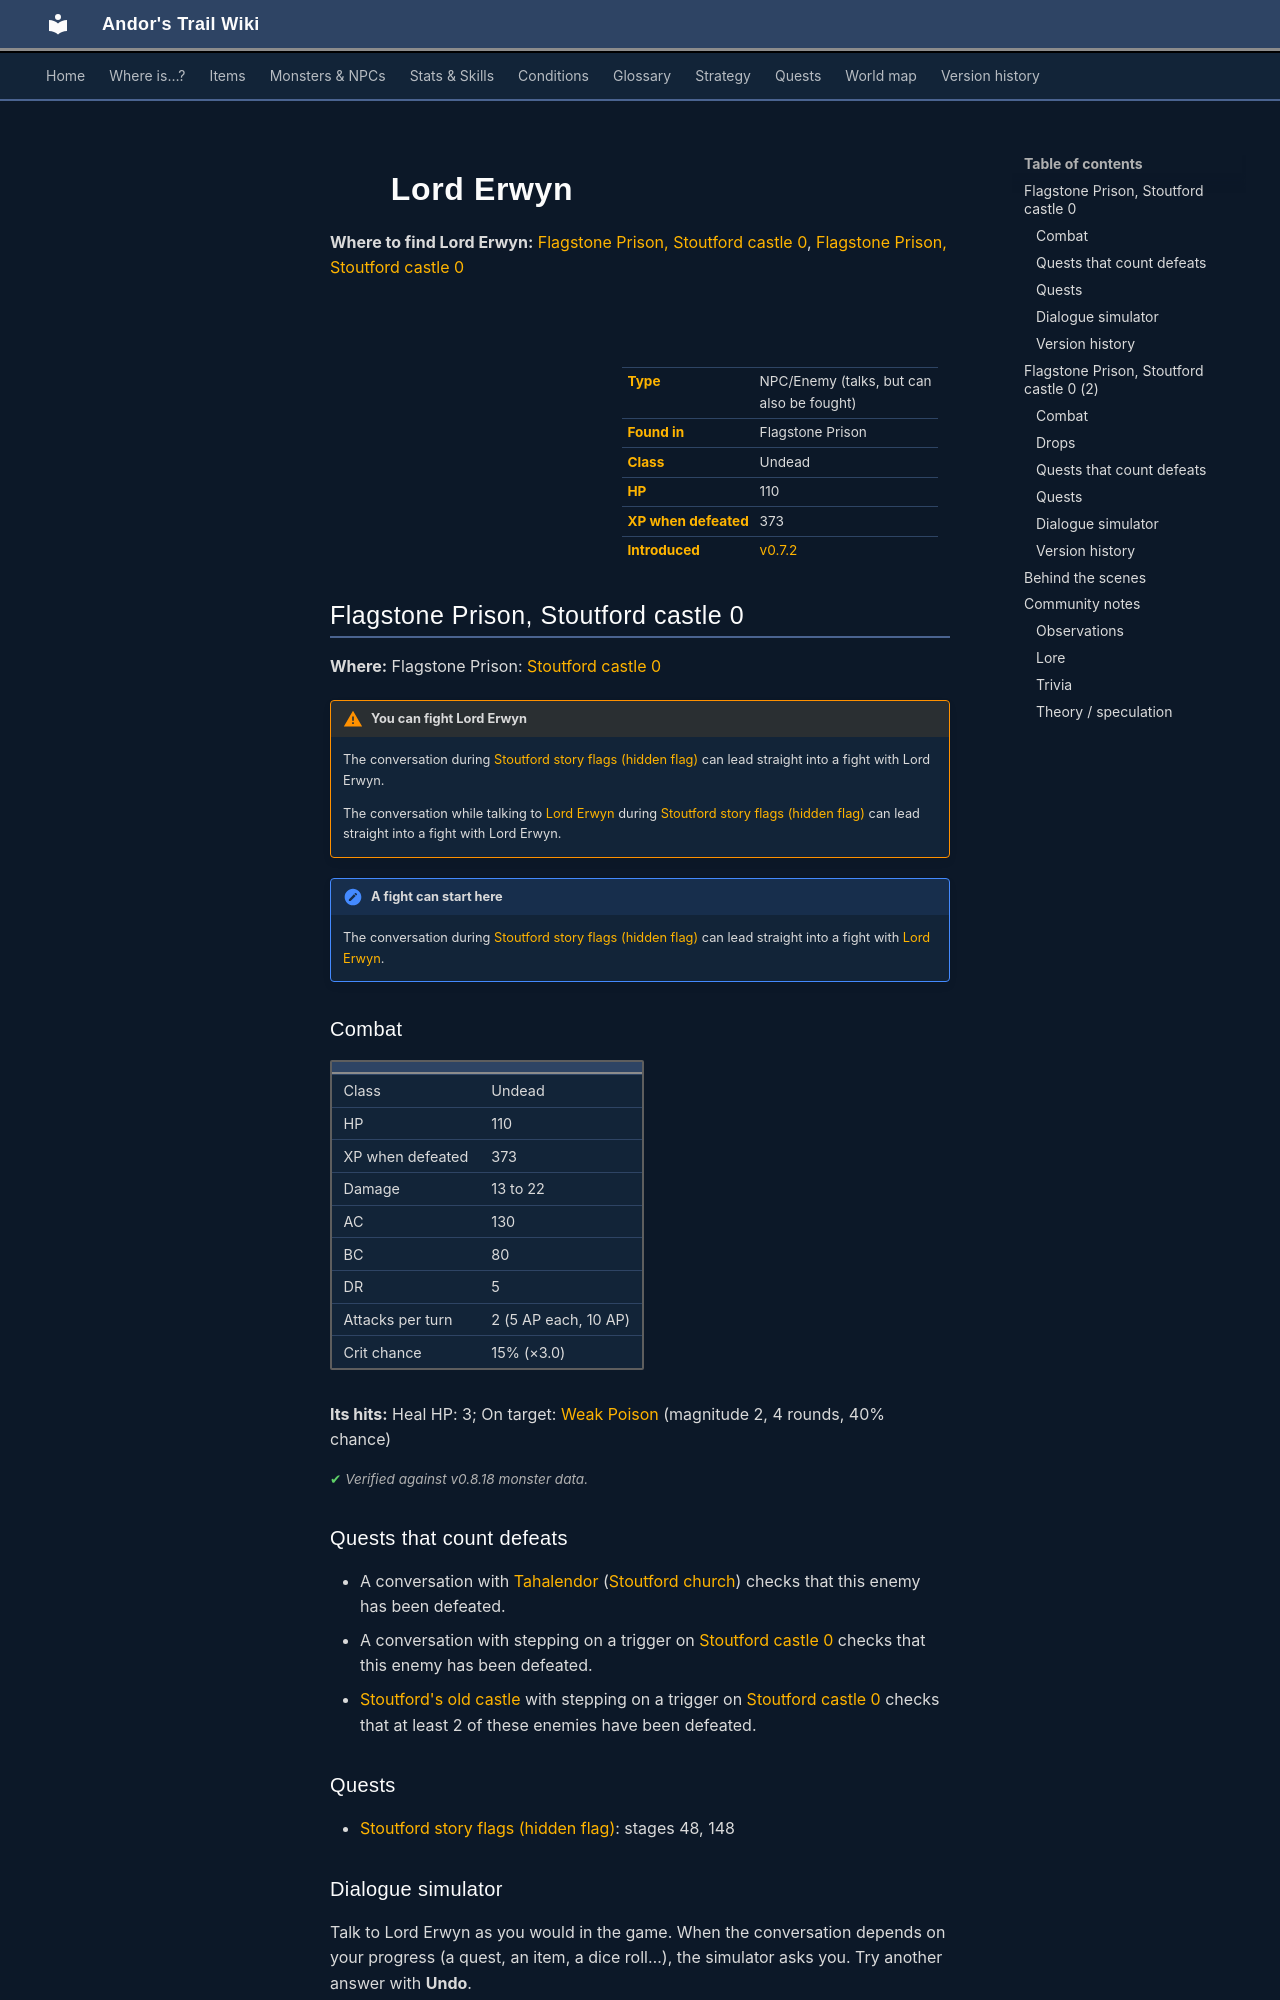

repository: asdfghjkl628/Andor-s-Trail-Wikiiii · page: monsters/erwyn/index.html · generator: mkdocs

---
description: "Lord Erwyn is an NPC you can also fight in Andor's Trail, found in Flagstone Prison."
---

# ![](../assets/icons/monsters/monsters_tometik8_46.png){ .sprite } Lord Erwyn

**Where to find Lord Erwyn:** [Flagstone Prison, Stoutford castle 0](#v-erwyn), [Flagstone Prison, Stoutford castle 0](#v-erwyn2)

<div class="infobox" markdown>

<p class="ib-img"><img class="sprite" src="../../assets/icons/monsters/monsters_tometik8_46.png" alt=""></p>

| | |
|---|---|
| **Type** | NPC/Enemy (talks, but can also be fought) |
| **Found in** | Flagstone Prison |
| **Class** | Undead |
| **HP** | 110 |
| **XP when defeated** | 373 |
| **Introduced** | [v0.7.2](../versions/0.7.2.md) |

</div>

## Flagstone Prison, Stoutford castle 0 { #v-erwyn }

**Where:** Flagstone Prison: [Stoutford castle 0](../maps/stoutford_castle0.md#pin-npc-erwyn)

!!! warning "You can fight Lord Erwyn"
    The conversation during [Stoutford story flags (hidden flag)](../quests/stn_nondisplay.md#stage-48) can lead straight into a fight with Lord Erwyn.

    The conversation while talking to [Lord Erwyn](../monsters/erwyn.md#v-erwyn2) during [Stoutford story flags (hidden flag)](../quests/stn_nondisplay.md#stage-48) can lead straight into a fight with Lord Erwyn.

!!! note "A fight can start here"
    The conversation during [Stoutford story flags (hidden flag)](../quests/stn_nondisplay.md#stage-48) can lead straight into a fight with [Lord Erwyn](../monsters/erwyn.md#v-erwyn2).

### Combat

| | |
|---|---|
| Class | Undead |
| HP | 110 |
| XP when defeated | 373 |
| Damage | 13 to 22 |
| AC | 130 |
| BC | 80 |
| DR | 5 |
| Attacks per turn | 2 (5 AP each, 10 AP) |
| Crit chance | 15% (×3.0) |

**Its hits:** Heal HP: 3; On target: [Weak Poison](../conditions/poison_weak.md) (magnitude 2, 4 rounds, 40% chance)


<p class="verified">Verified against v0.8.18 monster data.</p>

### Quests that count defeats

- A conversation with [Tahalendor](../monsters/tahalendor.md) ([Stoutford church](../maps/stoutford_church.md)) checks that this enemy has been defeated.
- A conversation with stepping on a trigger on [Stoutford castle 0](../maps/stoutford_castle0.md) checks that this enemy has been defeated.
- [Stoutford's old castle](../quests/stoutford_castle.md#stage-5) with stepping on a trigger on [Stoutford castle 0](../maps/stoutford_castle0.md) checks that at least 2 of these enemies have been defeated.

### Quests

- [Stoutford story flags (hidden flag)](../quests/stn_nondisplay.md): stages 48, 148
